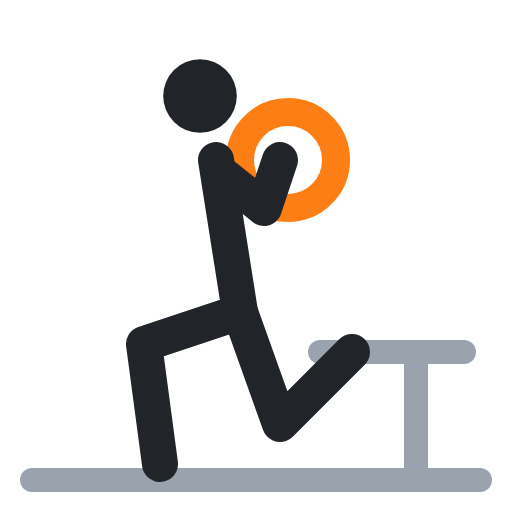
t = 0.00 s
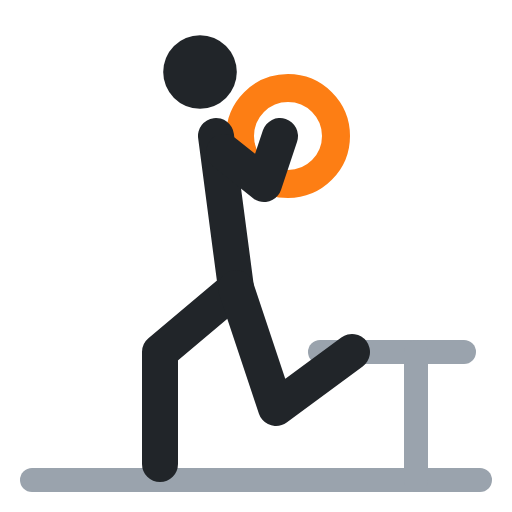
t = 0.40 s
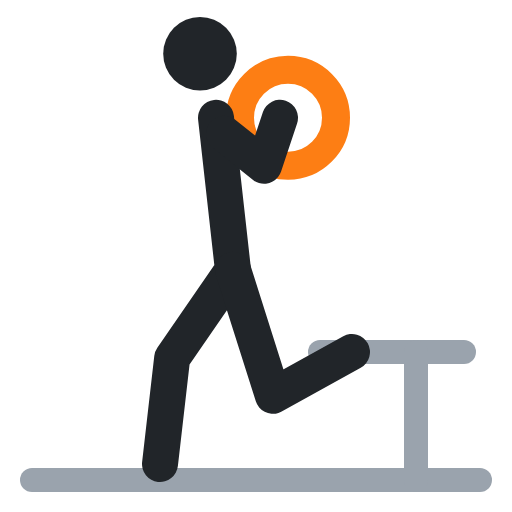
t = 0.60 s
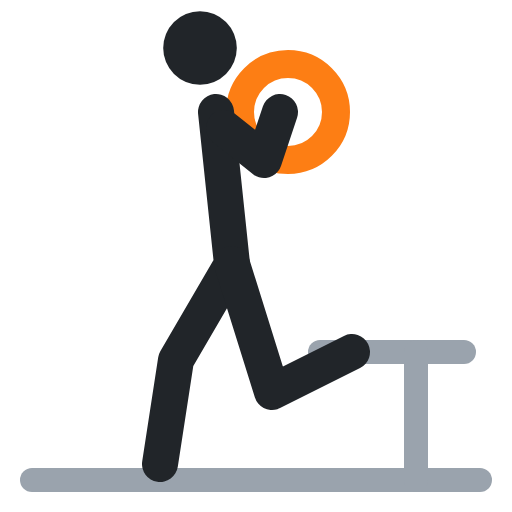
t = 1.00 s
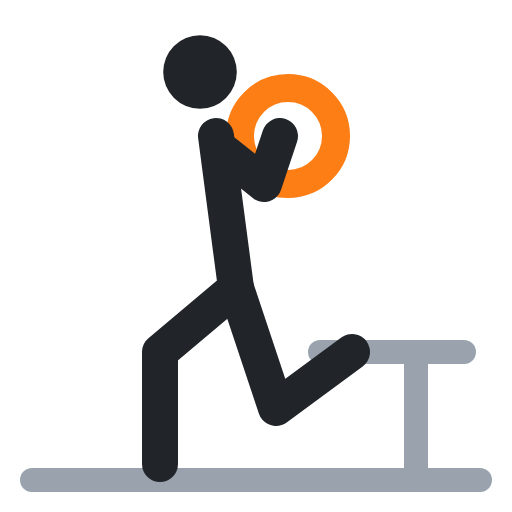
t = 1.40 s
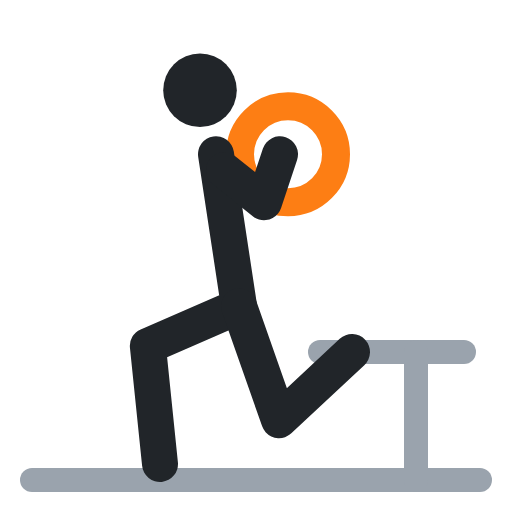
t = 1.60 s

The animated SVG that drew these frames (rendered in a browser with its animation timeline set to each time). Animation: 5 SMIL elements (animate=5); one cycle of 2.00 s, repeats indefinitely.

<svg xmlns="http://www.w3.org/2000/svg" viewBox="0 0 64 64" fill="none" stroke-linecap="round" stroke-linejoin="round"><polyline points="4,60 60,60" stroke="#9aa3ad" stroke-width="3"/><polyline points="40,44 58,44" stroke="#9aa3ad" stroke-width="3"/><polyline points="52,44 52,60" stroke="#9aa3ad" stroke-width="3"/><circle cx="36" cy="20" r="6" stroke="#fd7e14" stroke-width="3.5"><animate attributeName="cy" values="20;14;14;20;20" keyTimes="0;.4;.5;.9;1" calcMode="spline" keySplines=".45 0 .55 1;.45 0 .55 1;.45 0 .55 1;.45 0 .55 1" dur="2s" repeatCount="indefinite"/></circle><circle cx="25" cy="12" r="4.6" fill="#212529"><animate attributeName="cy" values="12;6;6;12;12" keyTimes="0;.4;.5;.9;1" calcMode="spline" keySplines=".45 0 .55 1;.45 0 .55 1;.45 0 .55 1;.45 0 .55 1" dur="2s" repeatCount="indefinite"/></circle><polyline points="27,20 30,39 18,43 20,58" stroke="#212529" stroke-width="4.5"><animate attributeName="points" values="27,20 30,39 18,43 20,58;27,14 29,33 22,45 20,58;27,14 29,33 22,45 20,58;27,20 30,39 18,43 20,58;27,20 30,39 18,43 20,58" keyTimes="0;.4;.5;.9;1" calcMode="spline" keySplines=".45 0 .55 1;.45 0 .55 1;.45 0 .55 1;.45 0 .55 1" dur="2s" repeatCount="indefinite"/></polyline><polyline points="28,22 33,26 35,20" stroke="#212529" stroke-width="4.5"><animate attributeName="points" values="28,22 33,26 35,20;28,16 33,20 35,14;28,16 33,20 35,14;28,22 33,26 35,20;28,22 33,26 35,20" keyTimes="0;.4;.5;.9;1" calcMode="spline" keySplines=".45 0 .55 1;.45 0 .55 1;.45 0 .55 1;.45 0 .55 1" dur="2s" repeatCount="indefinite"/></polyline><polyline points="30,39 35,53 44,44" stroke="#212529" stroke-width="4.5"><animate attributeName="points" values="30,39 35,53 44,44;29,33 34,49 44,44;29,33 34,49 44,44;30,39 35,53 44,44;30,39 35,53 44,44" keyTimes="0;.4;.5;.9;1" calcMode="spline" keySplines=".45 0 .55 1;.45 0 .55 1;.45 0 .55 1;.45 0 .55 1" dur="2s" repeatCount="indefinite"/></polyline></svg>
